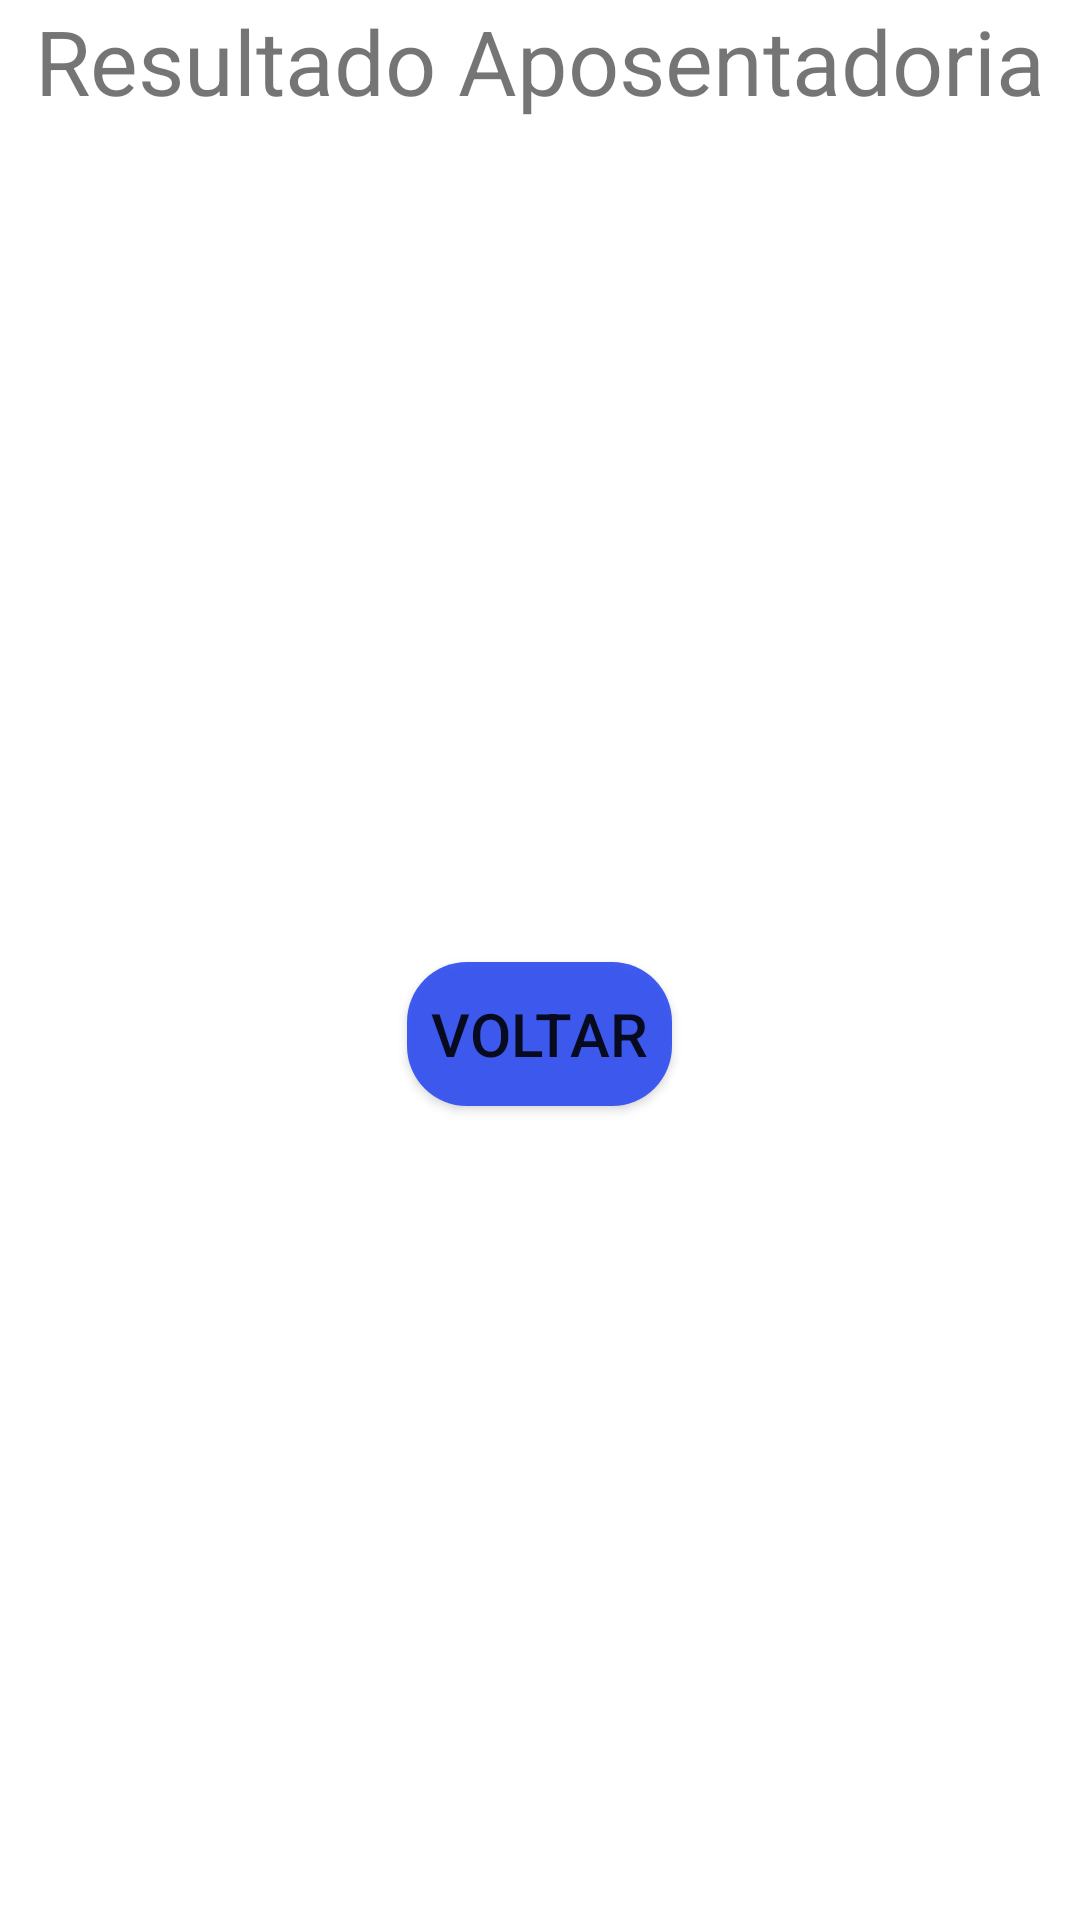

This screen was rendered from an Android layout file. Write that file and the resources it references.
<!-- AndroidManifest.xml: application theme Theme.Tassiop1 -->
<!-- res/layout/result_page.xml -->
<?xml version="1.0" encoding="utf-8"?>

<LinearLayout xmlns:android="http://schemas.android.com/apk/res/android"
    android:layout_width="match_parent"
    android:layout_height="match_parent"
    android:orientation="vertical">
    <TextView
        android:layout_width="wrap_content"
        android:layout_height="wrap_content"
        android:layout_gravity="center"
        android:textSize="30sp"
        android:layout_marginBottom="40sp"
        android:text="Resultado Aposentadoria"
        />
    <TextView
        android:id="@+id/valorResultado"
        android:layout_width="match_parent"
        android:layout_height="wrap_content"
        android:textSize="30sp"
        android:textAlignment="center"
        />

    <Button
        android:id="@+id/botao_voltar"
        android:layout_width="wrap_content"
        android:layout_height="wrap_content"
        android:layout_marginTop="200dp"
        android:layout_gravity="center"
        android:textSize="20sp"
        android:padding="8dp"
        android:background="@drawable/roundedbutton"
        android:text="Voltar"
        />
</LinearLayout>
<!-- resources referenced by this layout -->
<resources>
  <!-- drawable roundedbutton (drawable) -->
  <?xml version="1.0" encoding="utf-8"?>
  <shape xmlns:android="http://schemas.android.com/apk/res/android"
      android:shape="rectangle">
      <solid android:color="#EE3351EF" />
      <corners android:bottomRightRadius="20dp"
          android:bottomLeftRadius="20dp"
          android:topRightRadius="20dp"
          android:topLeftRadius="20dp"/>
  </shape>
  <style name="Theme.Tassiop1" parent="Theme.MaterialComponents.DayNight.DarkActionBar">
          
          <item name="colorPrimary">@color/purple_500</item>
          <item name="colorPrimaryVariant">@color/purple_700</item>
          <item name="colorOnPrimary">@color/white</item>
          
          <item name="colorSecondary">@color/teal_200</item>
          <item name="colorSecondaryVariant">@color/teal_700</item>
          <item name="colorOnSecondary">@color/black</item>
          
          <item name="android:statusBarColor">?attr/colorPrimaryVariant</item>
          
      </style>
  <!-- not gathered from this repository: default colours our renderer supplied (Android Studio template values) -->
  <color name="purple_500">#FF6200EE</color>
  <color name="purple_700">#FF3700B3</color>
  <color name="teal_200">#FF03DAC5</color>
  <color name="teal_700">#FF018786</color>
  <color name="black">#FF000000</color>
  <color name="white">#FFFFFFFF</color>
</resources>
